Run: headless pygame with SDL's dummy video driver; simulated clock (each Clock.tick advances the game by its frame time, no real sleeping); random seed 0; keys injected as events and as key.get_pressed() state; no mouse input.
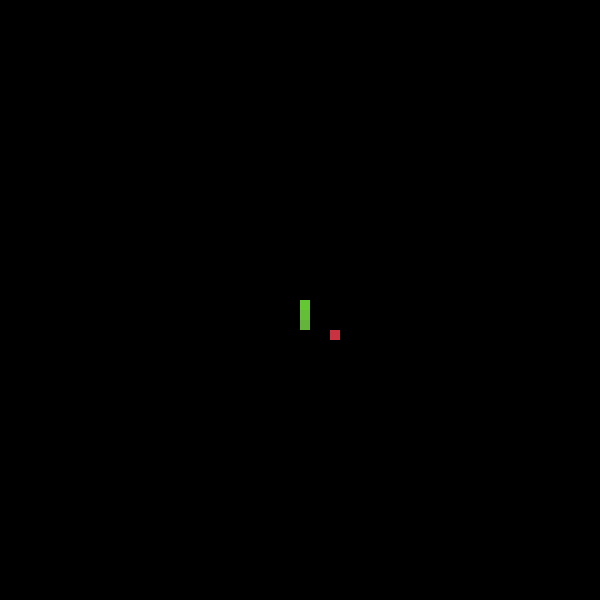
Frame 1 of 4 · flips 1–60 · no input
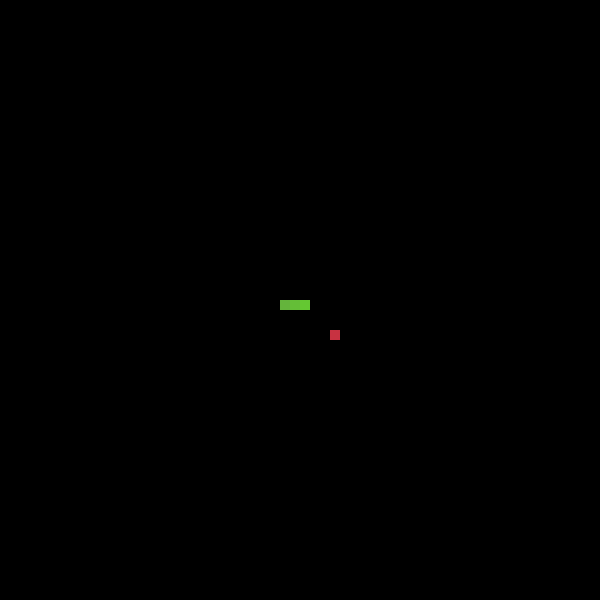
Frame 2 of 4 · flips 61–180 · tapped SPACE, RETURN · held RIGHT (→), D
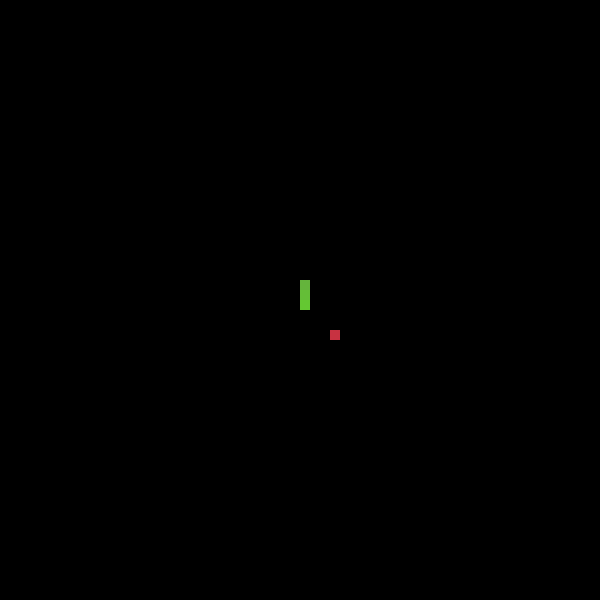
Frame 3 of 4 · flips 181–300 · held DOWN (↓), S
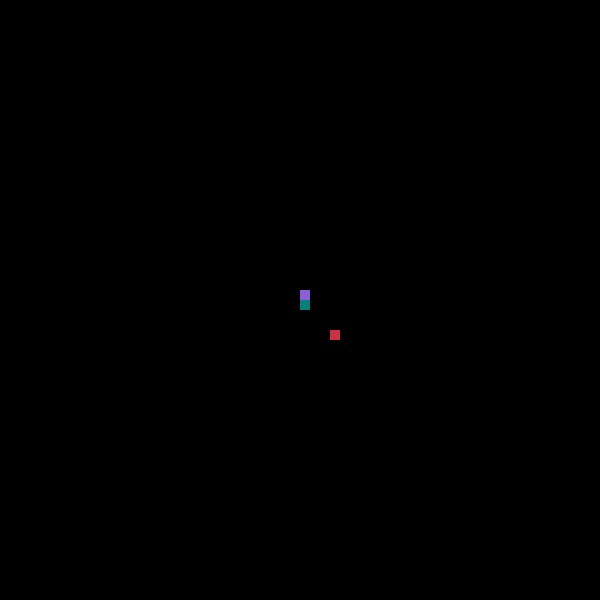
Frame 4 of 4 · flips 301–420 · held LEFT (←), A, UP (↑), W

The pygame program that drew these frames:

import pygame, random
from pygame.locals import *


HEIGHT = 600
WIDTH = 600

pygame.init()
tela = pygame.display.set_mode((HEIGHT, WIDTH))
pygame.display.set_caption("Snake Game by SH12")

snake = [(300, 300), (310, 300), (310, 310)]

skin_color = (100, 200, 50)
skin = pygame.Surface((10, 10))
skin.fill(skin_color)

appos = (330, 330)
apple = pygame.Surface((10, 10))
apple.fill((200, 50, 65))

clock = pygame.time.Clock()

UP = 0
DOWN= 1
LEFT = 2
RIGHT = 3

def moveDir(tup, dir):
    if dir == UP:
        return (tup[0], (tup[1] - 10)%WIDTH)
    if dir == DOWN:
        return (tup[0], (tup[1] + 10)%WIDTH)
    if dir == RIGHT:
        return ((tup[0] + 10)%HEIGHT, tup[1])
    if dir == LEFT:
        return ((tup[0] - 10)%HEIGHT, tup[1])


direction = 0
gaming = True

while True:

    clock.tick(10)

    for event in pygame.event.get():
        if event.type == QUIT:
            pygame.quit()
        
        if event.type == KEYDOWN:
            if event.key == K_UP and direction != DOWN:
                direction = UP
            if event.key == K_DOWN and direction != UP:
                direction = DOWN
            if event.key == K_LEFT and direction != RIGHT:
                direction = LEFT
            if event.key == K_RIGHT and direction != LEFT:
                direction = RIGHT

    tela.fill((0, 0, 0))
    tela.blit(apple, appos)

    if(snake[0] == appos):
        snake.append(snake[-1])
        appos = (random.randint(0, HEIGHT/10 - 1)*10, random.randint(0, WIDTH/10 - 1)*10)
    
    if gaming:
        snake.insert(0, moveDir(snake[0], direction) )
        snake.pop()

    color = skin_color
    
    for i in range(0, len(snake)):
        pos = snake[i]
        skin.fill(color)
        tela.blit(skin, pos)

        if gaming:
            color = (color[0], (color[1] - 10) % 256, (color[2] + 5) % 255)
        else:
            color = (random.randint(0, 255), random.randint(0, 255), random.randint(0, 255))

        if( i > 0 and snake[0] == pos):
            gaming = False
        



    pygame.display.update()
